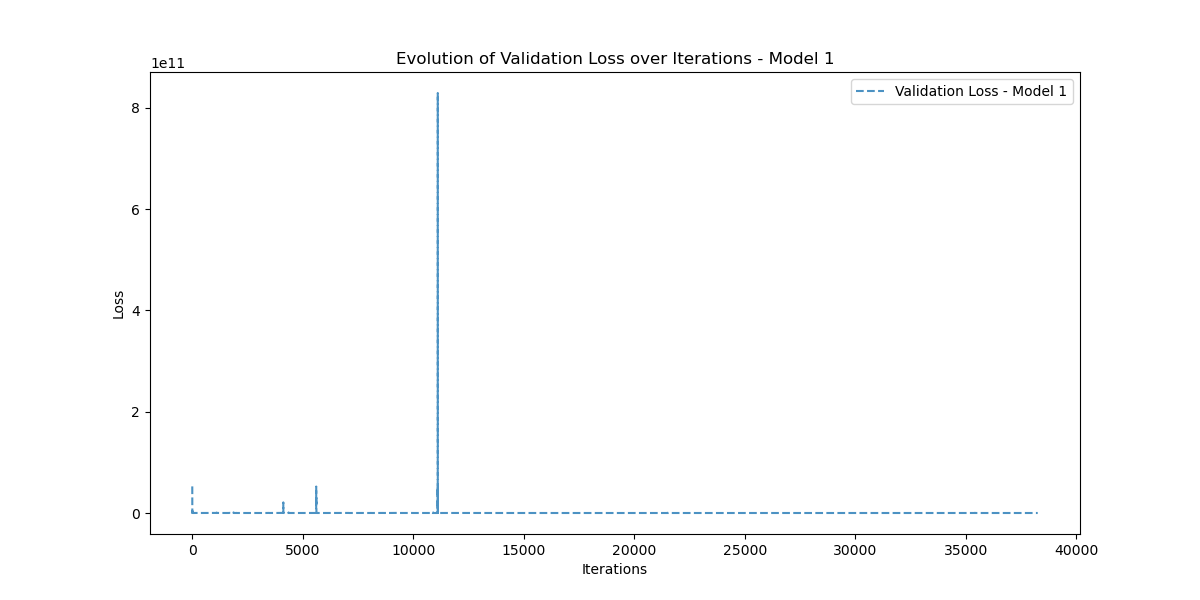

Source data for this figure (header and first rows):
Iteration, Validation_Loss
0, 52550672000
1, 20744632000
2, 2226444800
3, 31454134000
4, 33145143000
5, 18316098000
6, 3473754000
7, 530503970
8, 7451831000
9, 1304842800
10, 3275983000
11, 639925900
12, 1227528800
13, 710268900
14, 47016020
15, 505166660
16, 194322960
17, 28950660
18, 173176590
19, 33068252
20, 28013800
21, 52438836
22, 30798152
23, 30319774
24, 33434112
25, 28141364
26, 32513096
27, 28491298
28, 28050648
29, 30857196
30, 27975680
31, 29339408
32, 28785502
33, 28343470
34, 28154448
35, 29856922
36, 27466318
37, 27452362
38, 28556300
39, 30325910
40, 32980664
41, 32926972
42, 28321098
43, 27352868
44, 27298296
45, 27493334
46, 28838684
47, 29904066
48, 30698846
49, 30902124
50, 30189344
51, 28818416
52, 27517596
53, 26842286
54, 26741228
55, 26739928
56, 26658396
57, 26680450
58, 26881720
59, 27199352
... 38,192 more rows
